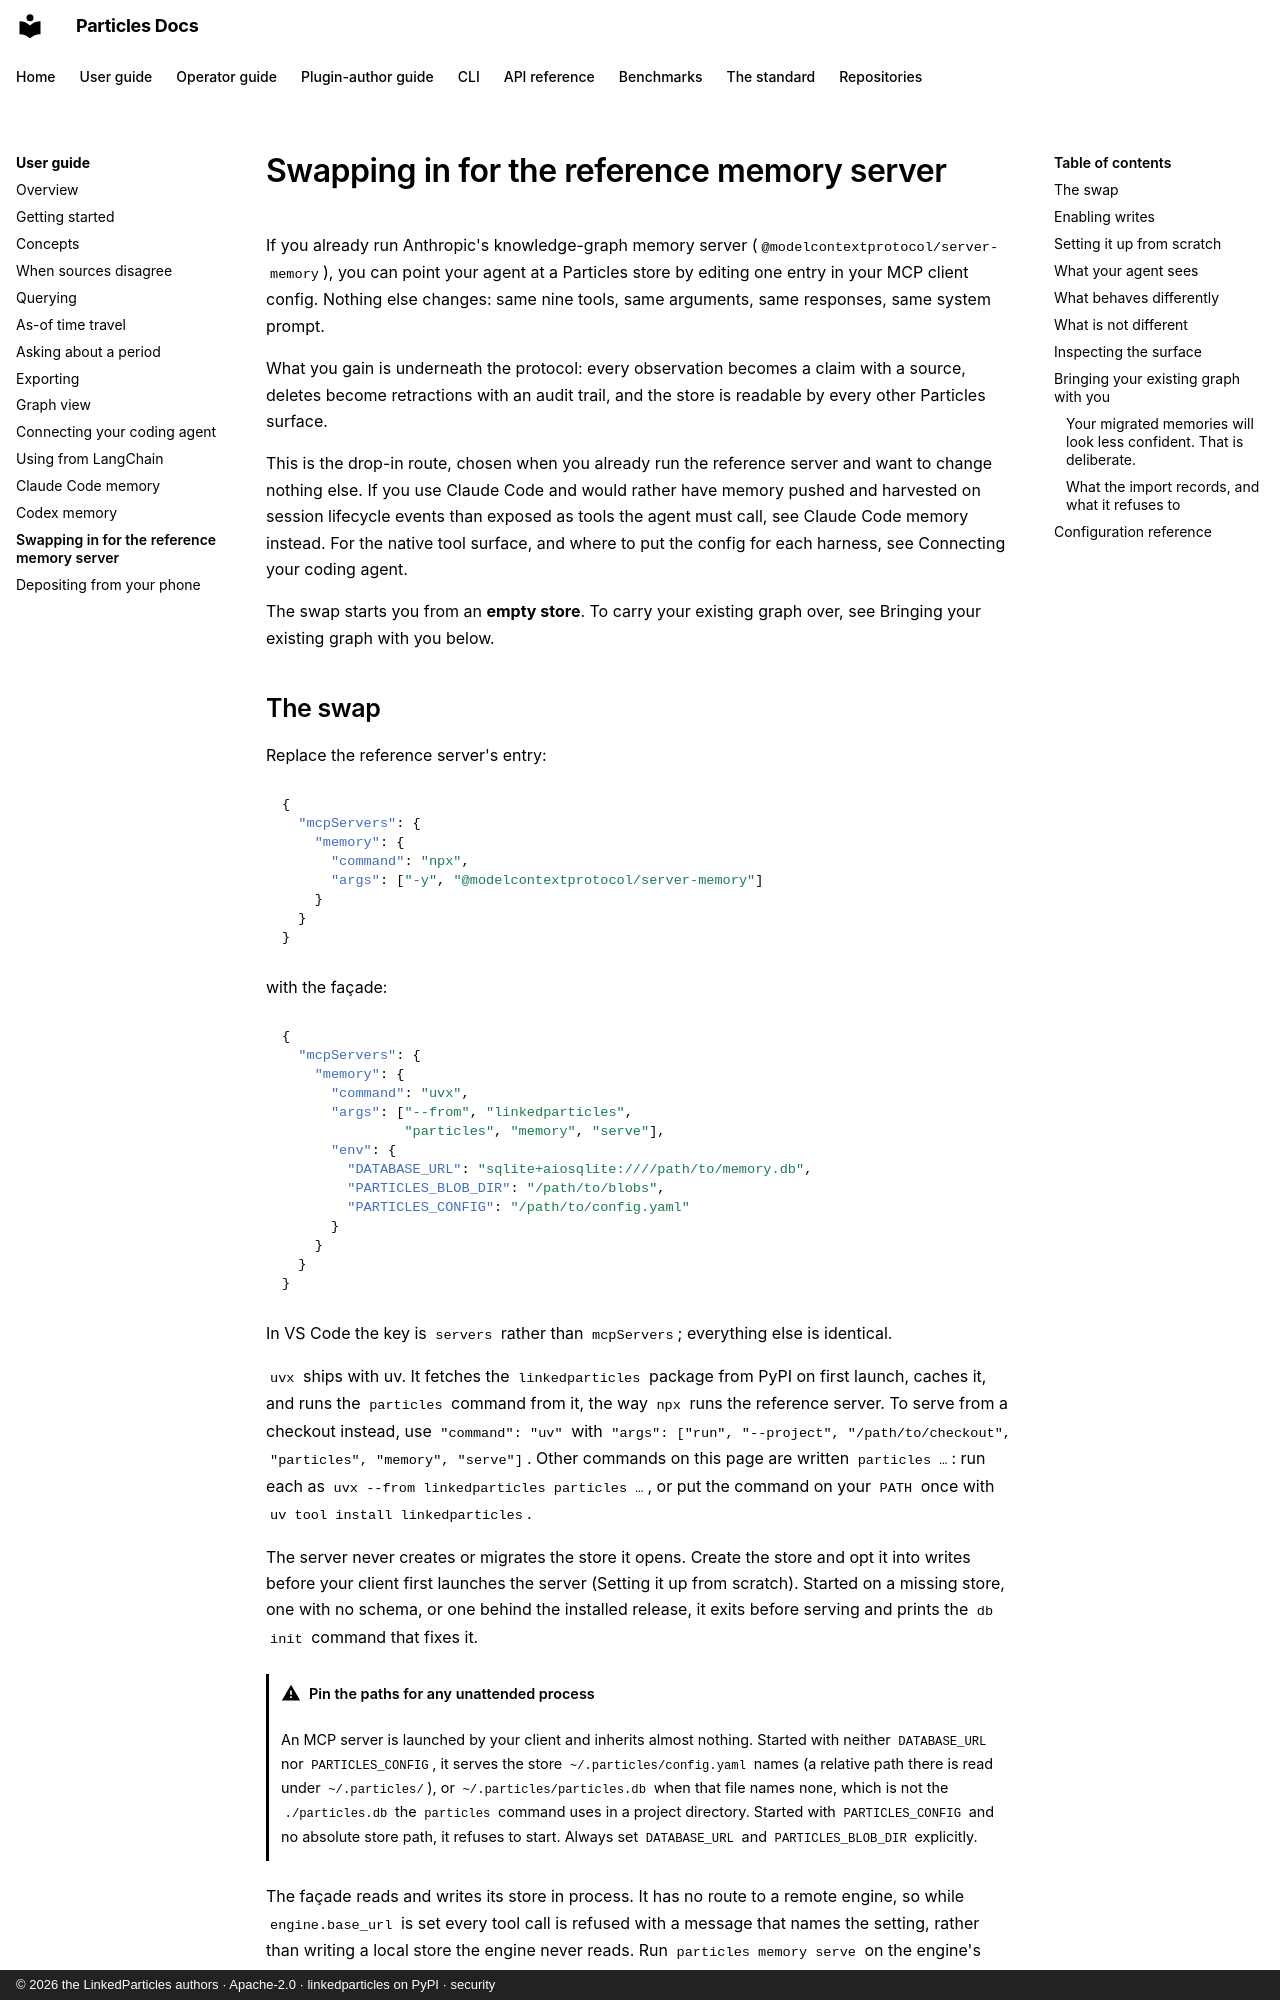

repository: LinkedParticles/particles-engine-py · page: user-guide/memory-server-swap/index.html · generator: mkdocs · copyright: © 2026 the LinkedParticles authors · Apache-2.0 · linkedparticles on PyPI · security

# Swapping in for the reference memory server

If you already run Anthropic's knowledge-graph memory server
([`@modelcontextprotocol/server-memory`](https://github.com/modelcontextprotocol/servers/tree/main/src/memory)),
you can point your agent at a Particles store by editing one entry in your MCP
client config. Nothing else changes: same nine tools, same arguments, same
responses, same system prompt.

What you gain is underneath the protocol: every observation becomes a
[claim with a source](concepts.md), deletes become retractions with an
[audit trail](../operator-guide/auditing.md), and the store is readable by
every other Particles surface.

This is the drop-in route, chosen when you already run the reference server
and want to change nothing else. If you use Claude Code and would rather have
memory pushed and harvested on session lifecycle events than exposed as tools
the agent must call, see [Claude Code memory](claude-code.md) instead. For the
native tool surface, and where to put the config for each harness, see
[Connecting your coding agent](coding-agents.md).

The swap starts you from an **empty store**. To carry your existing graph over,
see [Bringing your existing graph with you](#bringing-your-existing-graph-with-you)
below.

## The swap

Replace the reference server's entry:

```json
{
  "mcpServers": {
    "memory": {
      "command": "npx",
      "args": ["-y", "@modelcontextprotocol/server-memory"]
    }
  }
}
```

with the façade:

```json
{
  "mcpServers": {
    "memory": {
      "command": "uvx",
      "args": ["--from", "linkedparticles",
               "particles", "memory", "serve"],
      "env": {
        "DATABASE_URL": "sqlite+aiosqlite:////path/to/memory.db",
        "PARTICLES_BLOB_DIR": "/path/to/blobs",
        "PARTICLES_CONFIG": "/path/to/config.yaml"
      }
    }
  }
}
```

In VS Code the key is `servers` rather than `mcpServers`; everything else is
identical.

`uvx` ships with [uv](https://docs.astral.sh/uv/). It fetches the
`linkedparticles` package from PyPI on first launch, caches it, and runs the
`particles` command from it, the way `npx` runs the reference server. To serve
from a checkout instead, use `"command": "uv"` with
`"args": ["run", "--project", "/path/to/checkout", "particles", "memory", "serve"]`.
Other commands on this page are written `particles …`: run each as
`uvx --from linkedparticles particles …`, or put the command on your `PATH`
once with `uv tool install linkedparticles`.

The server never creates or migrates the store it opens. Create the store and
opt it into writes before your client first launches the server
([Setting it up from scratch](#setting-it-up-from-scratch)). Started on a
missing store, one with no schema, or one behind the installed release, it
exits before serving and prints the `db init` command that fixes it.

!!! warning "Pin the paths for any unattended process"
    An MCP server is launched by your client and inherits almost nothing.
    Started with neither `DATABASE_URL` nor `PARTICLES_CONFIG`, it serves
    the store `~/.particles/config.yaml` names (a relative path there is read
    under `~/.particles/`), or `~/.particles/particles.db` when that file
    names none, which is not the `./particles.db` the `particles`
    command uses in a project directory. Started with
    `PARTICLES_CONFIG` and no absolute store path, it refuses to start. Always
    set `DATABASE_URL` and `PARTICLES_BLOB_DIR` explicitly.

The façade reads and writes its store in process. It has no route to a
remote engine, so while `engine.base_url` is set every tool call is refused
with a message that names the setting, rather than writing a local store the
engine never reads. Run `particles memory serve` on the engine's host, against
the engine's own store.

## Enabling writes

Writes are default-deny. Until you opt a store in, the nine tools
are all still listed (a reference client must not discover a short tool list),
but the six writing tools refuse with a message naming the key to change.

```yaml
# config.yaml
mcp:
  write:
    enabled_stores: ["default"]
```

Create the store first:

```bash
uvx --from linkedparticles particles db init
```
